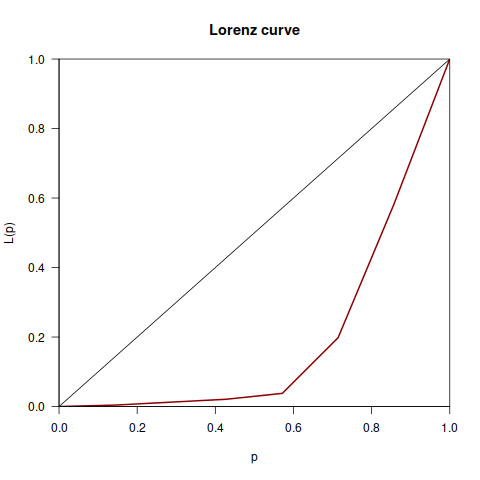

Data behind this chart, as committed beside it:
Desenvolvedor, Variabilidades, Valor, Total
Berkeviktor@Aol.Com, 99, 2011-12-01, 237
Richart Hitt, 2, 2013-01-01, 237
Berke Viktor, 38, 2013-05-01, 237
Tingping, 2, 2013-05-01, 237
Arnav Singh, 4, 2015-01-01, 237
Patrick Griffs, 91, 2018-03-01, 237
Bakasura, 1, 2020-07-01, 237
